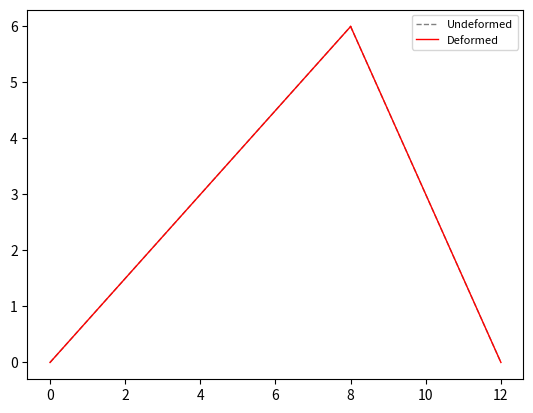

Source code (Python):
import numpy as np
import matplotlib.pyplot as plt

#Define material properties
E = 3e7
A = 0.05

#Define node locations
node = []
node.append([0,0])
node.append([8,6])
node.append([12,0])

#numpy array for nodes
node = np.array(node).astype(float)

#Define Elements
element = []
element.append([0,1])
element.append([1,2])

#numpy array for elements
element = np.array(element)

#Define applied force
p = np.zeros_like(node) #set all values in array to zero
# p[node,axis] for axis 0 is x, 1 is y
p[1,0] = 50 #change this value in the array

#define support displacements set as many zeroes as DOF which need to be constrained
u=[0 ,0, 0, 0]

#Set degree of freedom for nodes 1 for free 0 for fixed
ADOF = np.ones_like(node).astype(int) #set all values in array to 1 (free)
ADOF[0,:] = 0
ADOF[2,:] = 0

def structural_solver():
    NodeNum = len(node) #number of nodes
    ElemNum = len(element) #number of elements
    DOF = 2 #number of degrees of freedom, 2 for 2d system, 3 for 3d system
    NDOF = DOF*NodeNum #total number of DOF in system
    
    #find relative coordinates to the previous node
    d = node[element[:,1],:] - node[element[:,0],:]
    #find legth of element
    l = np.sqrt((d**2).sum(axis=1))
    #find angle of element
    theta = d.T/l
    #create array for stiffness matrix
    a = np.concatenate((-theta.T, theta.T), axis=1)
    K = np.zeros([NDOF,NDOF])
    for k in range(ElemNum):
        aux = 2*element[k,:]
        index = np.r_[aux[0]:aux[0]+2,aux[1]:aux[1]+2]
        
        ES = np.dot(a[k][np.newaxis].T*E*A,a[k][np.newaxis])/l[k]
        K[np.ix_(index,index)] = K[np.ix_(index,index)] +ES
        
    freeDOF = ADOF.flatten().nonzero()[0]
    supportDOF = (ADOF.flatten() == 0).nonzero()[0]
    Kff = K[np.ix_(freeDOF, freeDOF)]
    Kfr = K[np.ix_(freeDOF, supportDOF)]
    Krf = Kfr.T
    Krr = K[np.ix_(supportDOF, supportDOF)]
    pf = p.flatten()[freeDOF]
    Uf = np.linalg.solve(Kff,pf)
    U = ADOF.astype(float).flatten()
    U[freeDOF] = Uf
    Ur =  U[supportDOF]
    U = U.reshape(NodeNum,DOF)
    u = np.concatenate((U[element[:,0]],U[element[:,1]]),axis=1)
    N = E*A/l[:]*(a[:]*u[:]).sum(axis=1)
    R = (Krf[:]*Uf).sum(axis=1) + (Krr[:]*Ur).sum(axis=1)
    R = R.reshape(2,DOF)
    return np.array(N), np.array(R), U
def plot(node,c,lt,lw,lg):
    for i in range(len(element)):
       xi , xf = node[element[i,0],0],node[element[i,1],0]
       yi , yf = node[element[i,0],1],node[element[i,1],1]
       line, = plt.plot([xi,xf],[yi,yf],color=c, linestyle=lt, linewidth=lw)
    line.set_label(lg)
    plt.legend(prop={'size': 8})
                                    
                                           
#Results
N, R, U = structural_solver()
print('Axial Forces')
print(N)
print('Reaction Forces')
print(R)
print('Deformation at Nodes')
print(U)

plot(node,'gray','--',1,'Undeformed')
scale = 1
Dnodes = U*scale + node
plot(Dnodes,'red','-',1,'Deformed')

plt.show()
